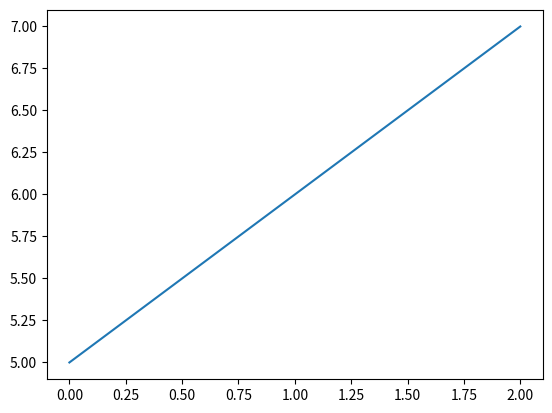

This chart was generated by the following Python code:
from matplotlib.backends.backend_pdf import PdfPages
pp = PdfPages('multipage.pdf')

import matplotlib.pyplot as plt

plt.plot([0,1,2], [5,6,7])
pp.savefig()
pp.close()

